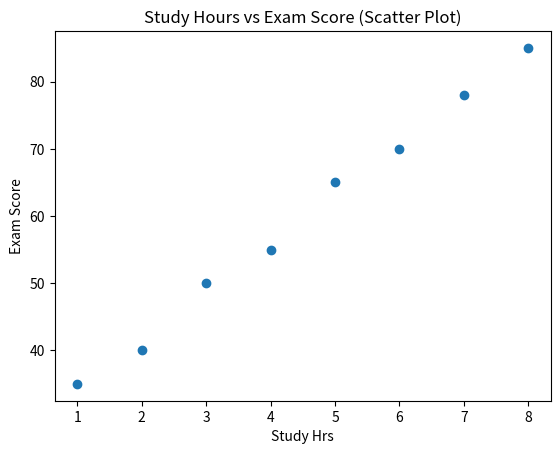
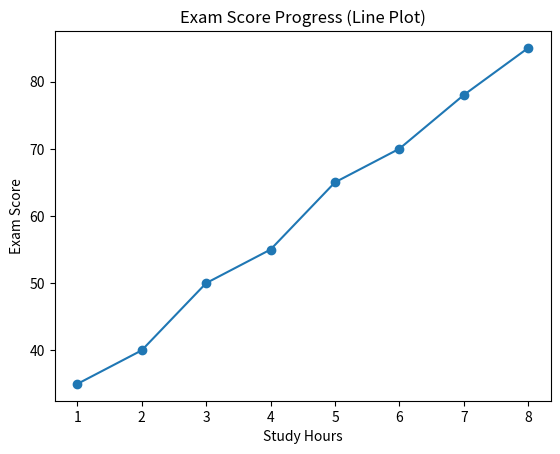
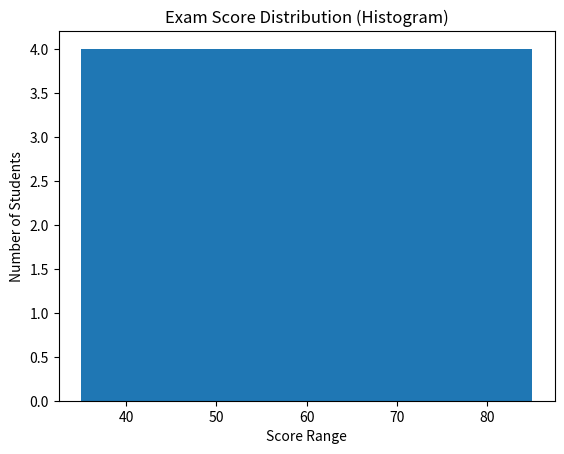
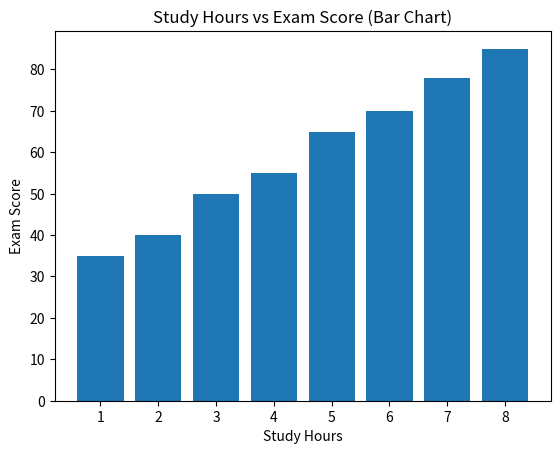

Write Python code to recreate these figures, in order.
import pandas as pd
import matplotlib.pyplot as plt

data = {
    'StudyHours': [1, 2, 3, 4, 5, 6, 7, 8],
    'ExamScore': [35, 40, 50, 55, 65, 70, 78, 85]
}
df = pd.DataFrame(data)

# Scatter Plot
plt.scatter(df['StudyHours'], df['ExamScore'])
plt.xlabel("Study Hrs")
plt.ylabel("Exam Score")
plt.title("Study Hours vs Exam Score (Scatter Plot)")
plt.show()

# Line Plot
plt.plot(df['StudyHours'], df['ExamScore'], marker='o')
plt.xlabel("Study Hours")
plt.ylabel("Exam Score")
plt.title("Exam Score Progress (Line Plot)")
plt.show()

# Histogram
plt.hist(df['ExamScore'], bins=2)
plt.xlabel("Score Range")
plt.ylabel("Number of Students")
plt.title("Exam Score Distribution (Histogram)")
plt.show()

# Bar Chart
plt.bar(df['StudyHours'], df['ExamScore'])
plt.xlabel("Study Hours")
plt.ylabel("Exam Score")
plt.title("Study Hours vs Exam Score (Bar Chart)")
plt.show()
